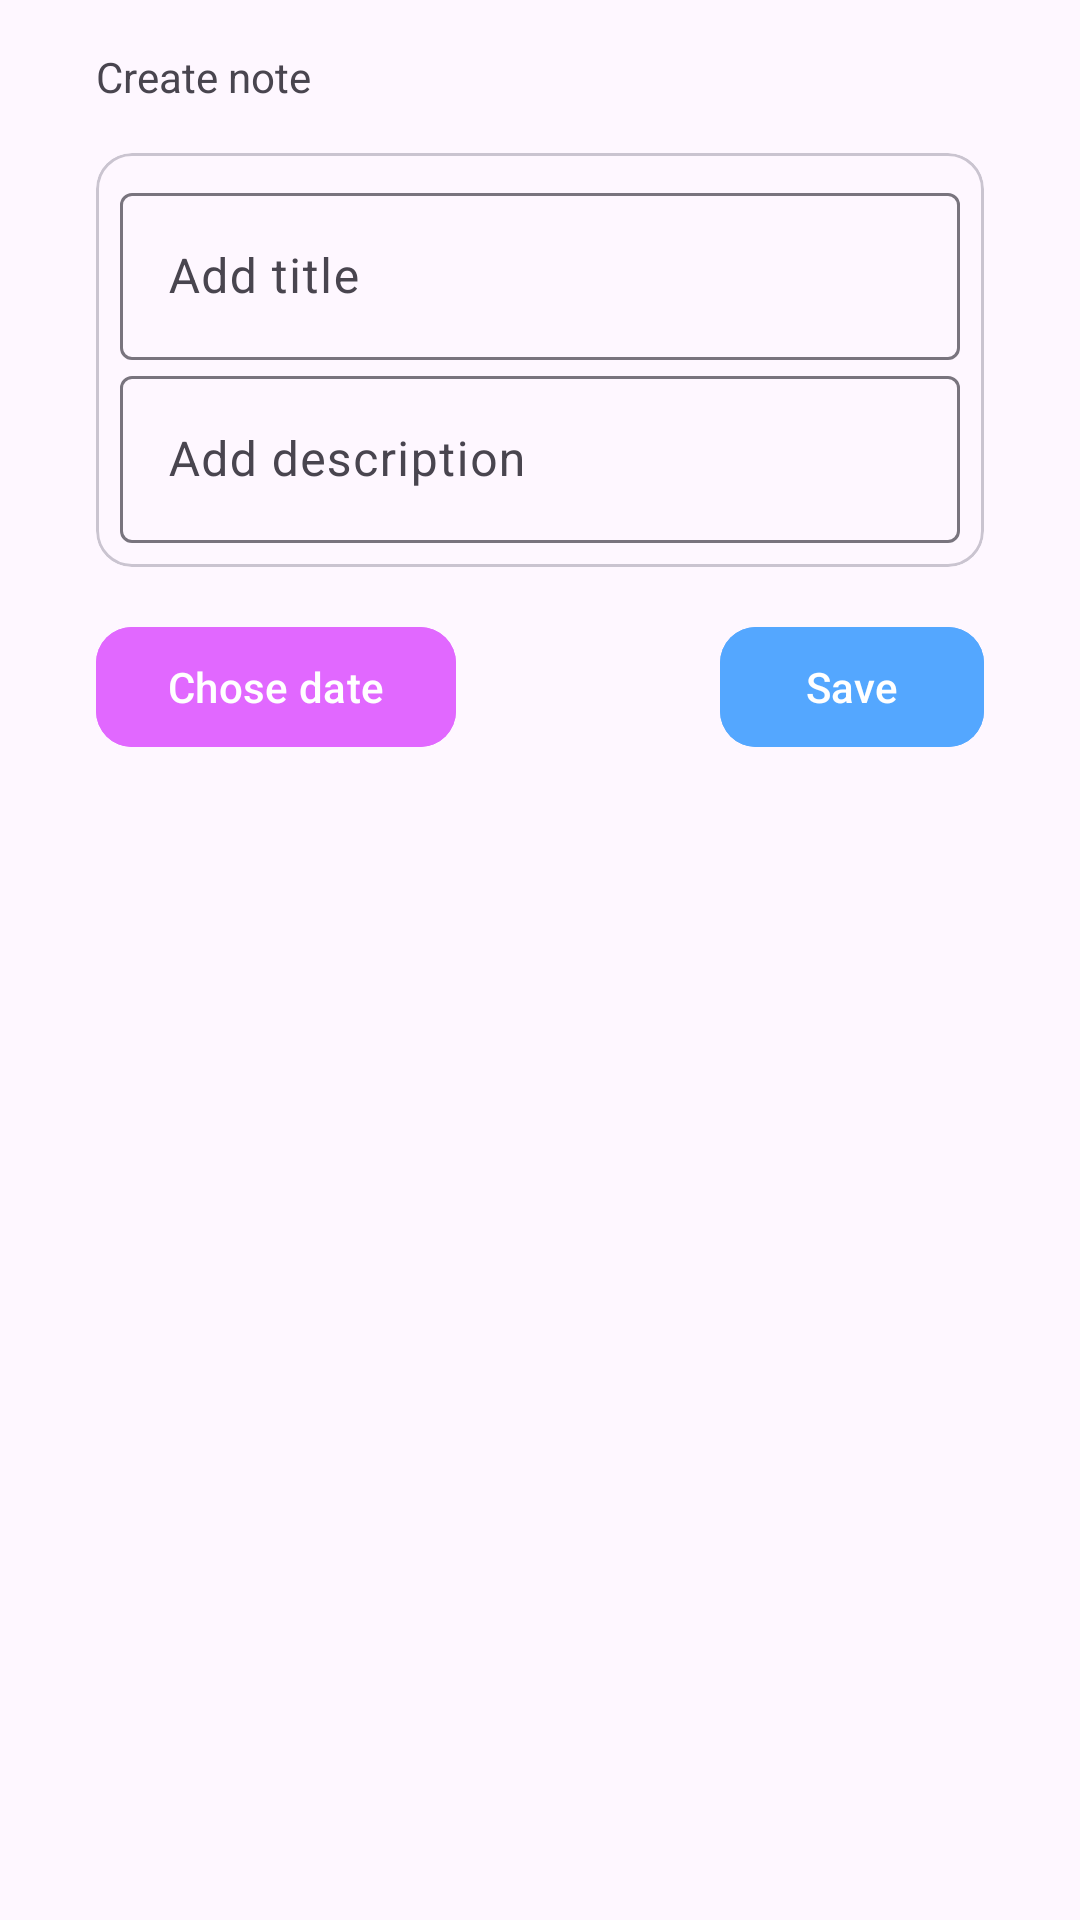

Reconstruct the res/layout file that produces this screen, plus the resources it refers to.
<!-- AndroidManifest.xml: application theme Theme.ToDO2 -->
<!-- res/layout/create_task_bottom_sheet.xml -->
<?xml version="1.0" encoding="utf-8"?>
<androidx.constraintlayout.widget.ConstraintLayout xmlns:android="http://schemas.android.com/apk/res/android"
    xmlns:app="http://schemas.android.com/apk/res-auto"
    xmlns:tools="http://schemas.android.com/tools"
    android:id="@+id/bottom_sheets"
    android:layout_width="match_parent"
    android:layout_height="wrap_content"
    android:paddingHorizontal="@dimen/offset_l">

    <com.google.android.material.textview.MaterialTextView
        android:id="@+id/headerTitle"
        android:layout_width="wrap_content"
        android:layout_height="wrap_content"
        android:layout_marginStart="@dimen/offset_l"
        android:layout_marginTop="@dimen/offset_l"
        android:text="@string/managment"
        app:layout_constraintStart_toStartOf="parent"
        app:layout_constraintTop_toTopOf="parent" />

    <com.google.android.material.card.MaterialCardView
        android:id="@+id/addNotes"
        android:layout_width="0dp"
        android:layout_height="wrap_content"
        android:layout_marginStart="@dimen/offset_l"
        android:layout_marginTop="@dimen/offset_l"
        android:layout_marginEnd="@dimen/offset_l"
        app:layout_constraintEnd_toEndOf="parent"
        app:layout_constraintStart_toStartOf="parent"
        app:layout_constraintTop_toBottomOf="@+id/headerTitle">

        <androidx.constraintlayout.widget.ConstraintLayout
            android:layout_width="match_parent"
            android:layout_height="match_parent"
            android:padding="@dimen/offset_m">

            <com.google.android.material.textfield.TextInputLayout
                android:id="@+id/title_text_layout"
                android:layout_width="match_parent"
                android:layout_height="wrap_content"
                android:hint="@string/title_sheet"
                app:layout_constraintStart_toStartOf="parent"
                app:layout_constraintTop_toTopOf="parent">

                <com.google.android.material.textfield.TextInputEditText
                    android:id="@+id/title_text"
                    android:layout_width="match_parent"
                    android:layout_height="wrap_content" />

            </com.google.android.material.textfield.TextInputLayout>

            <com.google.android.material.textfield.TextInputLayout
                android:id="@+id/description_text_layout"
                android:layout_width="match_parent"
                android:layout_height="wrap_content"
                android:hint="@string/description_sheet"
                app:layout_constraintStart_toStartOf="parent"
                app:layout_constraintTop_toBottomOf="@id/title_text_layout">

                <com.google.android.material.textfield.TextInputEditText
                    android:id="@+id/description_text"
                    android:layout_width="match_parent"
                    android:layout_height="wrap_content" />

            </com.google.android.material.textfield.TextInputLayout>

        </androidx.constraintlayout.widget.ConstraintLayout>

    </com.google.android.material.card.MaterialCardView>

    <com.google.android.material.button.MaterialButton
        android:id="@+id/date"
        android:layout_width="wrap_content"
        android:layout_height="wrap_content"
        android:layout_marginStart="@dimen/offset_l"
        android:layout_marginTop="@dimen/offset_l"
        android:backgroundTint="@color/purple"
        android:text="@string/date_bottom"
        app:cornerRadius="@dimen/default_radius"
        app:icon="@drawable/event_24px"
        app:layout_constraintStart_toStartOf="parent"
        app:layout_constraintTop_toBottomOf="@+id/addNotes" />

    <com.google.android.material.button.MaterialButton
        android:id="@+id/save"
        android:layout_width="wrap_content"
        android:layout_height="wrap_content"
        android:layout_marginTop="@dimen/offset_l"
        android:layout_marginEnd="@dimen/offset_l"
        android:backgroundTint="@color/basic_color"
        android:text="@string/save_bottom"
        app:cornerRadius="@dimen/default_radius"
        app:icon="@drawable/save_24px"
        app:layout_constraintEnd_toEndOf="parent"
        app:layout_constraintTop_toBottomOf="@+id/addNotes" />

</androidx.constraintlayout.widget.ConstraintLayout>
<!-- resources referenced by this layout -->
<resources>
  <color name="basic_color">#54A7FF</color>
  <color name="purple">#E168FF</color>
  <dimen name="default_radius">12dp</dimen>
  <dimen name="offset_l">16dp</dimen>
  <dimen name="offset_m">8dp</dimen>
  <string name="date_bottom">Chose date</string>
  <string name="description_sheet">Add description</string>
  <string name="managment">Create note</string>
  <string name="save_bottom">Save</string>
  <string name="title_sheet">Add title</string>
  <style name="Theme.ToDO2" parent="Base.Theme.ToDO2" />
  <style name="Base.Theme.ToDO2" parent="Theme.Material3.DayNight.NoActionBar">
          
          
      </style>
</resources>
